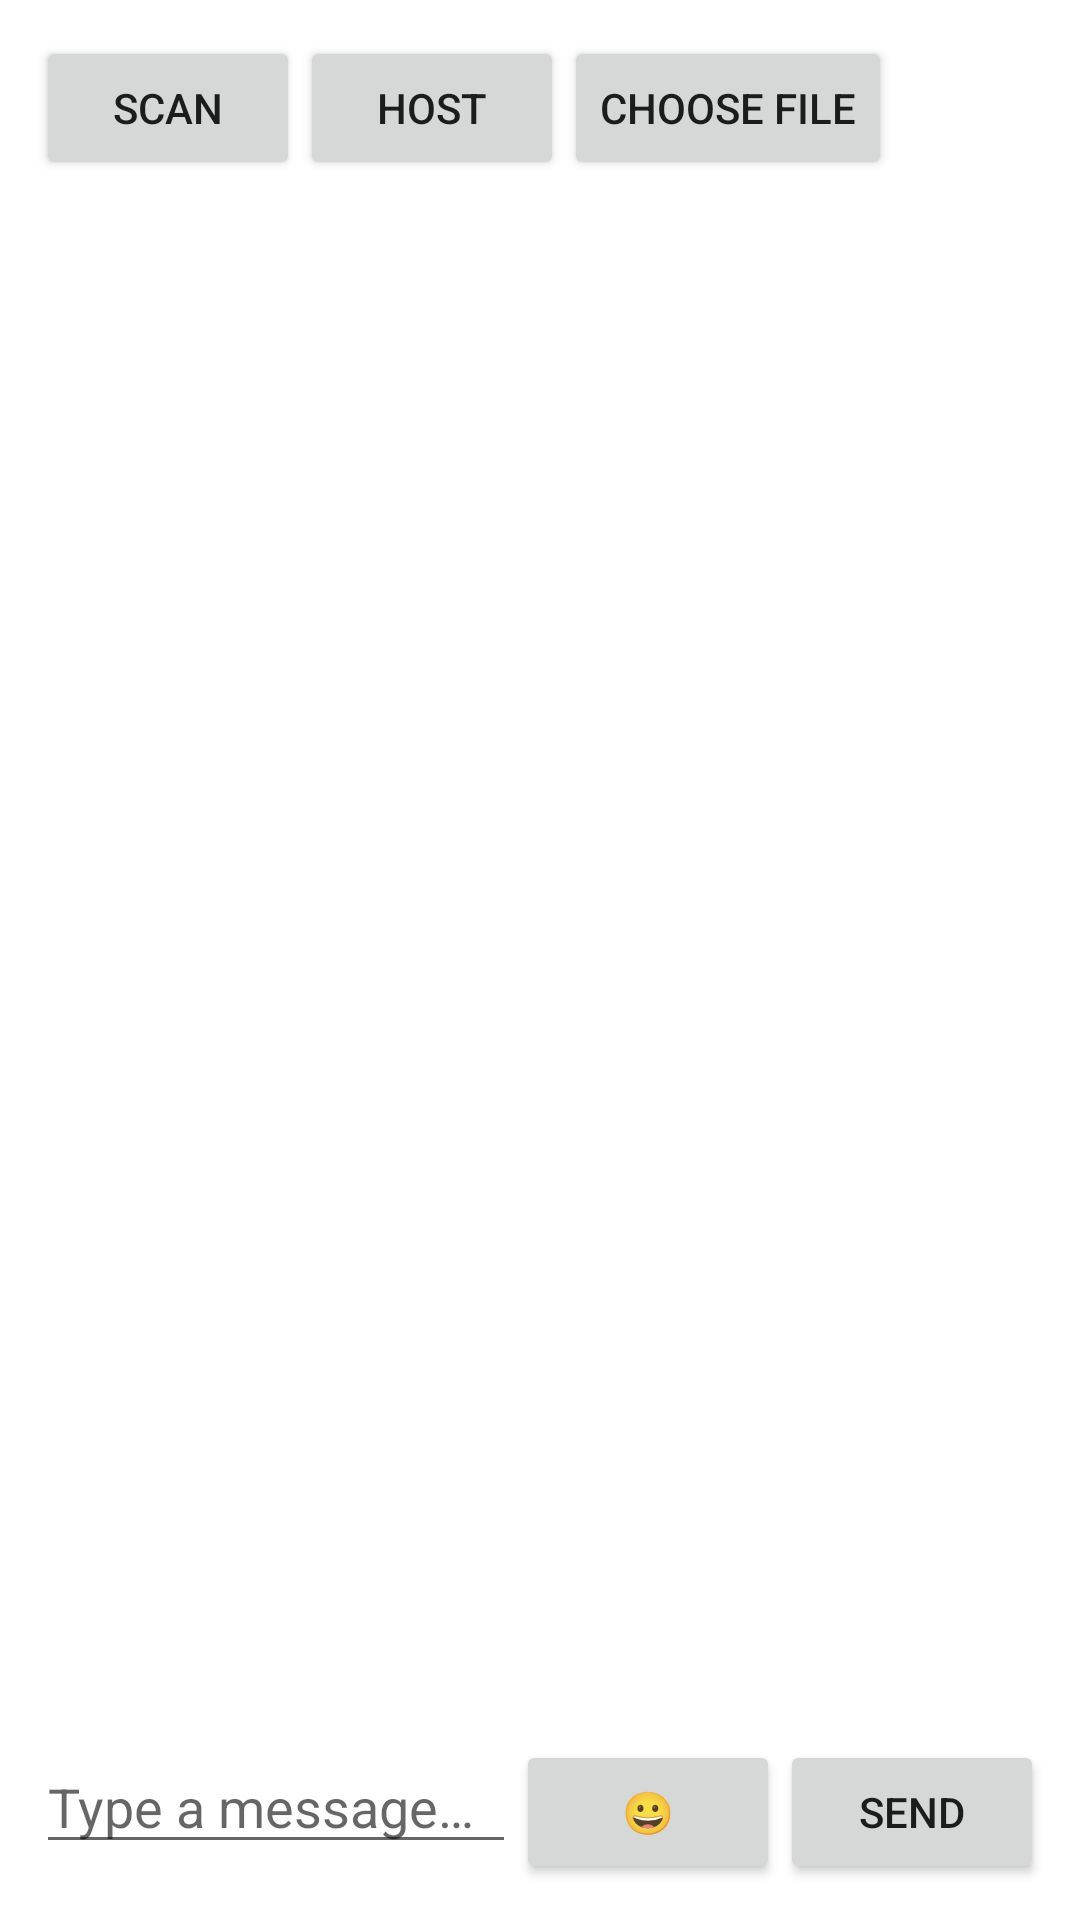

Reconstruct the res/layout file that produces this screen, plus the resources it refers to.
<!-- AndroidManifest.xml: application theme Theme.BluetoothP2PChat -->
<!-- res/layout/activity_main.xml -->
<?xml version="1.0" encoding="utf-8"?>
<androidx.coordinatorlayout.widget.CoordinatorLayout
    xmlns:android="http://schemas.android.com/apk/res/android"
    xmlns:app="http://schemas.android.com/apk/res-auto"
    android:layout_width="match_parent"
    android:layout_height="match_parent">

    <LinearLayout
        android:orientation="vertical"
        android:layout_width="match_parent"
        android:layout_height="match_parent"
        android:padding="12dp">

        <LinearLayout
            android:layout_width="match_parent"
            android:layout_height="wrap_content"
            android:orientation="horizontal">
            <Button
                android:id="@+id/btnScan"
                android:layout_width="wrap_content"
                android:layout_height="wrap_content"
                android:text="Scan"/>
            <Button
                android:id="@+id/btnHost"
                android:layout_width="wrap_content"
                android:layout_height="wrap_content"
                android:text="Host"/>
            <Button
                android:id="@+id/btnChooseFile"
                android:layout_width="wrap_content"
                android:layout_height="wrap_content"
                android:text="@string/choose_file"/>
        </LinearLayout>

        <androidx.recyclerview.widget.RecyclerView
            android:id="@+id/rvMessages"
            android:layout_width="match_parent"
            android:layout_height="0dp"
            android:layout_weight="1"
            android:padding="4dp"/>

        <LinearLayout
            android:layout_width="match_parent"
            android:layout_height="wrap_content"
            android:orientation="horizontal">
            <com.google.android.material.textfield.TextInputEditText
                android:id="@+id/etMessage"
                android:layout_width="0dp"
                android:layout_height="wrap_content"
                android:layout_weight="1"
                android:hint="Type a message…"
                android:maxLines="4"/>
            <Button
                android:id="@+id/btnEmoji"
                android:layout_width="wrap_content"
                android:layout_height="wrap_content"
                android:text="😀"/>
            <Button
                android:id="@+id/btnSend"
                android:layout_width="wrap_content"
                android:layout_height="wrap_content"
                android:text="@string/send"/>
        </LinearLayout>

    </LinearLayout>

</androidx.coordinatorlayout.widget.CoordinatorLayout>
<!-- resources referenced by this layout -->
<resources>
  <string name="choose_file">Choose File</string>
  <string name="send">Send</string>
  <style name="Theme.BluetoothP2PChat" parent="Theme.MaterialComponents.DayNight.NoActionBar">
          <item name="colorPrimary">@color/purple_500</item>
          <item name="colorPrimaryVariant">@color/purple_700</item>
          <item name="colorAccent">@color/teal_200</item>
      </style>
  <!-- not gathered from this repository: default colours our renderer supplied (Android Studio template values) -->
  <color name="purple_500">#FF6200EE</color>
  <color name="purple_700">#FF3700B3</color>
  <color name="teal_200">#FF03DAC5</color>
</resources>
